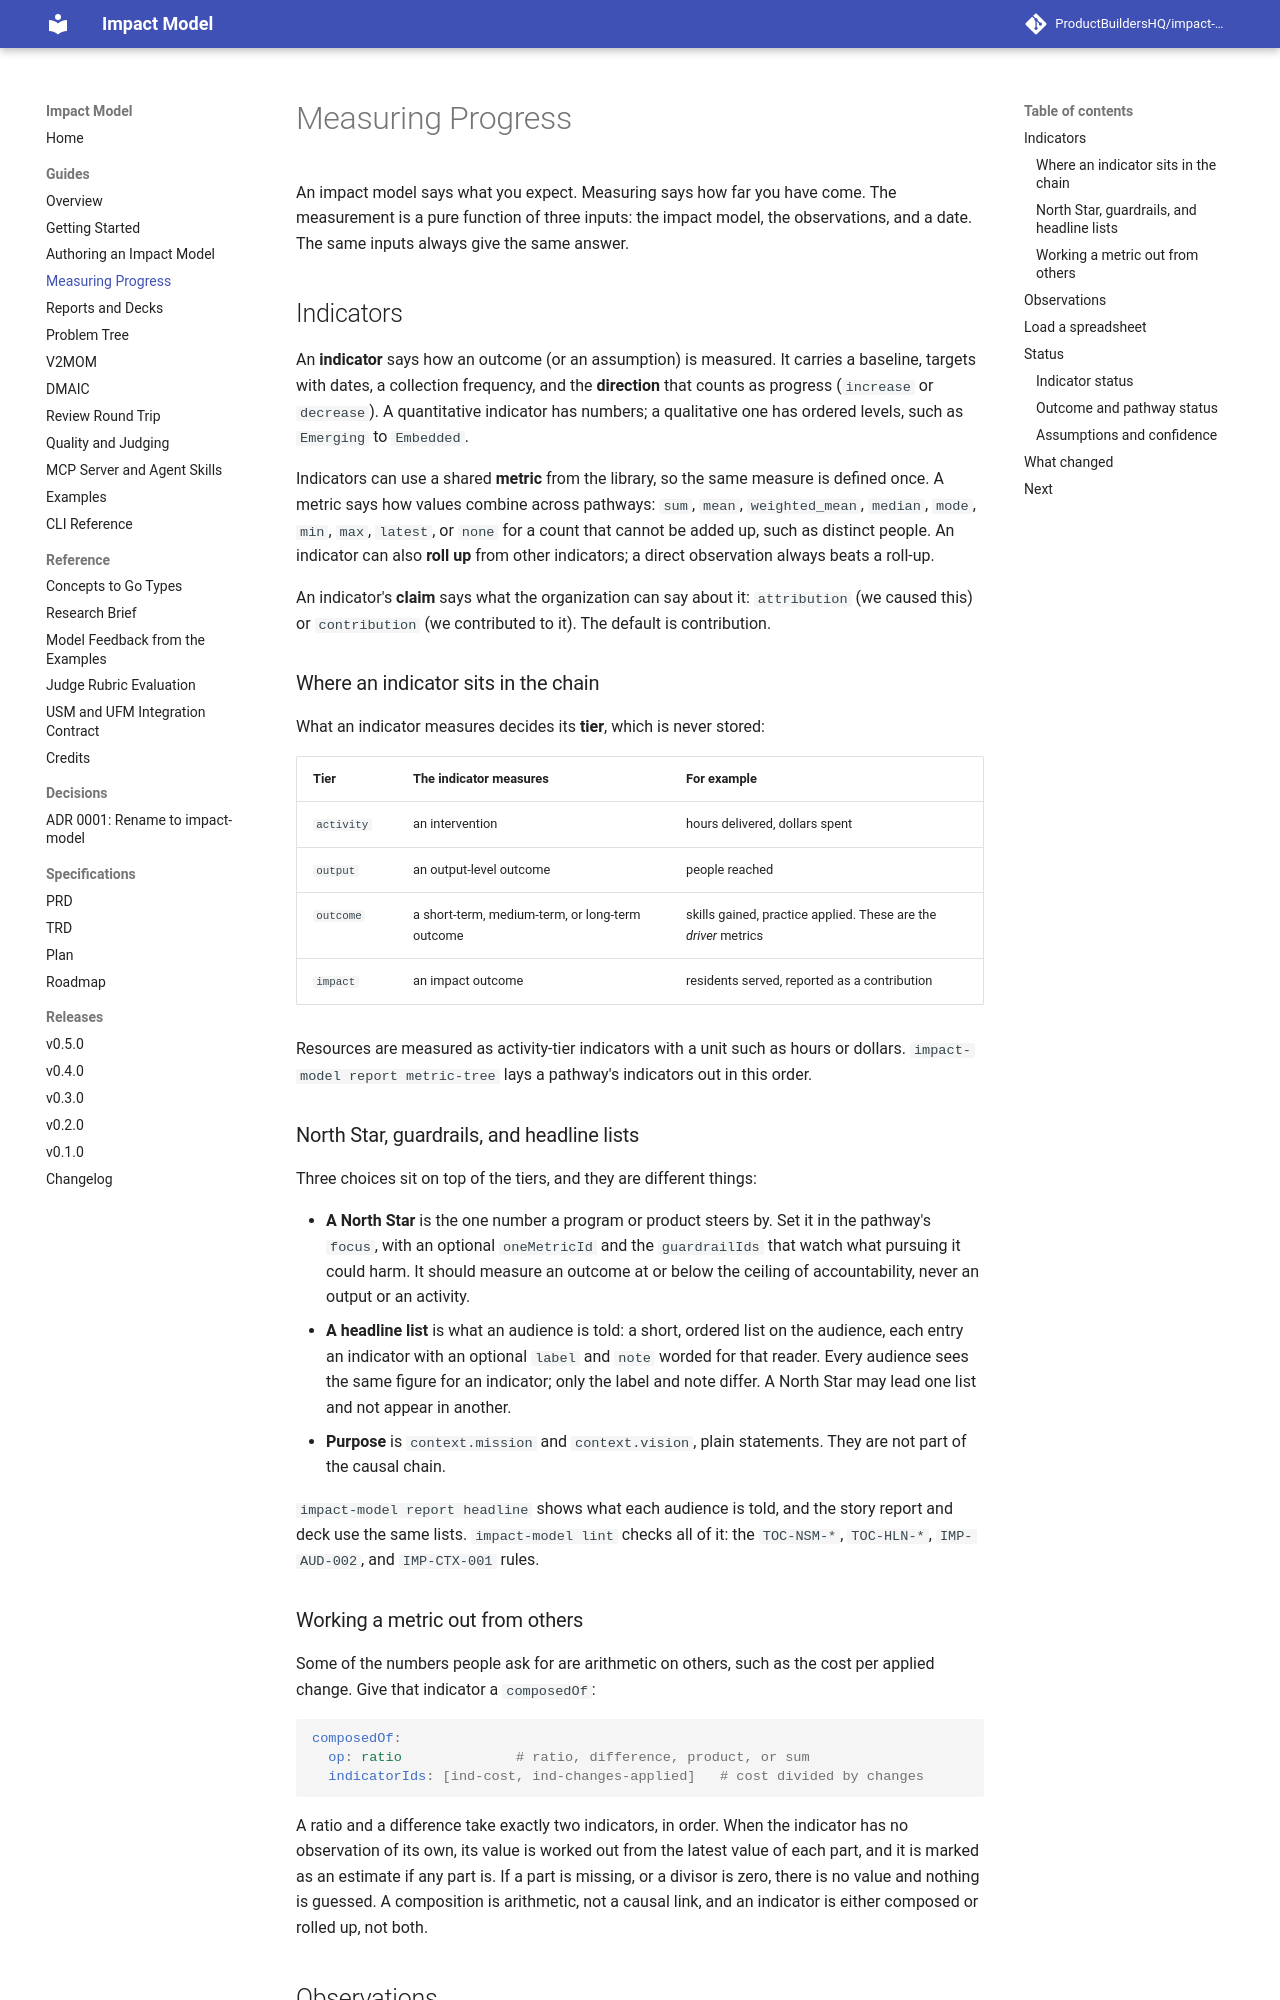

repository: ProductBuildersHQ/theoryofchange-spec · page: guides/measurement/index.html · generator: mkdocs

# Measuring Progress

An impact model says what you expect. Measuring says how far you have come. The
measurement is a pure function of three inputs: the impact model, the observations,
and a date. The same inputs always give the same answer.

## Indicators

An **indicator** says how an outcome (or an assumption) is measured. It carries a
baseline, targets with dates, a collection frequency, and the **direction** that
counts as progress (`increase` or `decrease`). A quantitative indicator has
numbers; a qualitative one has ordered levels, such as `Emerging` to `Embedded`.

Indicators can use a shared **metric** from the library, so the same measure is
defined once. A metric says how values combine across pathways: `sum`, `mean`,
`weighted_mean`, `median`, `mode`, `min`, `max`, `latest`, or `none` for a count
that cannot be added up, such as distinct people. An indicator can also **roll
up** from other indicators; a direct observation always beats a roll-up.

An indicator's **claim** says what the organization can say about it:
`attribution` (we caused this) or `contribution` (we contributed to it). The
default is contribution.

### Where an indicator sits in the chain

What an indicator measures decides its **tier**, which is never stored:

| Tier | The indicator measures | For example |
|------|------------------------|-------------|
| `activity` | an intervention | hours delivered, dollars spent |
| `output` | an output-level outcome | people reached |
| `outcome` | a short-term, medium-term, or long-term outcome | skills gained, practice applied. These are the *driver* metrics |
| `impact` | an impact outcome | residents served, reported as a contribution |

Resources are measured as activity-tier indicators with a unit such as hours or
dollars. `impact-model report metric-tree` lays a pathway's indicators out in
this order.

### North Star, guardrails, and headline lists

Three choices sit on top of the tiers, and they are different things:

- **A North Star** is the one number a program or product steers by. Set it in the
  pathway's `focus`, with an optional `oneMetricId` and the `guardrailIds` that watch
  what pursuing it could harm. It should measure an outcome at or below the ceiling
  of accountability, never an output or an activity.
- **A headline list** is what an audience is told: a short, ordered list on the
  audience, each entry an indicator with an optional `label` and `note` worded for
  that reader. Every audience sees the same figure for an indicator; only the label
  and note differ. A North Star may lead one list and not appear in another.
- **Purpose** is `context.mission` and `context.vision`, plain statements. They are
  not part of the causal chain.

`impact-model report headline` shows what each audience is told, and the story
report and deck use the same lists. `impact-model lint` checks all of it: the
`TOC-NSM-*`, `TOC-HLN-*`, `IMP-AUD-002`, and `IMP-CTX-001` rules.
